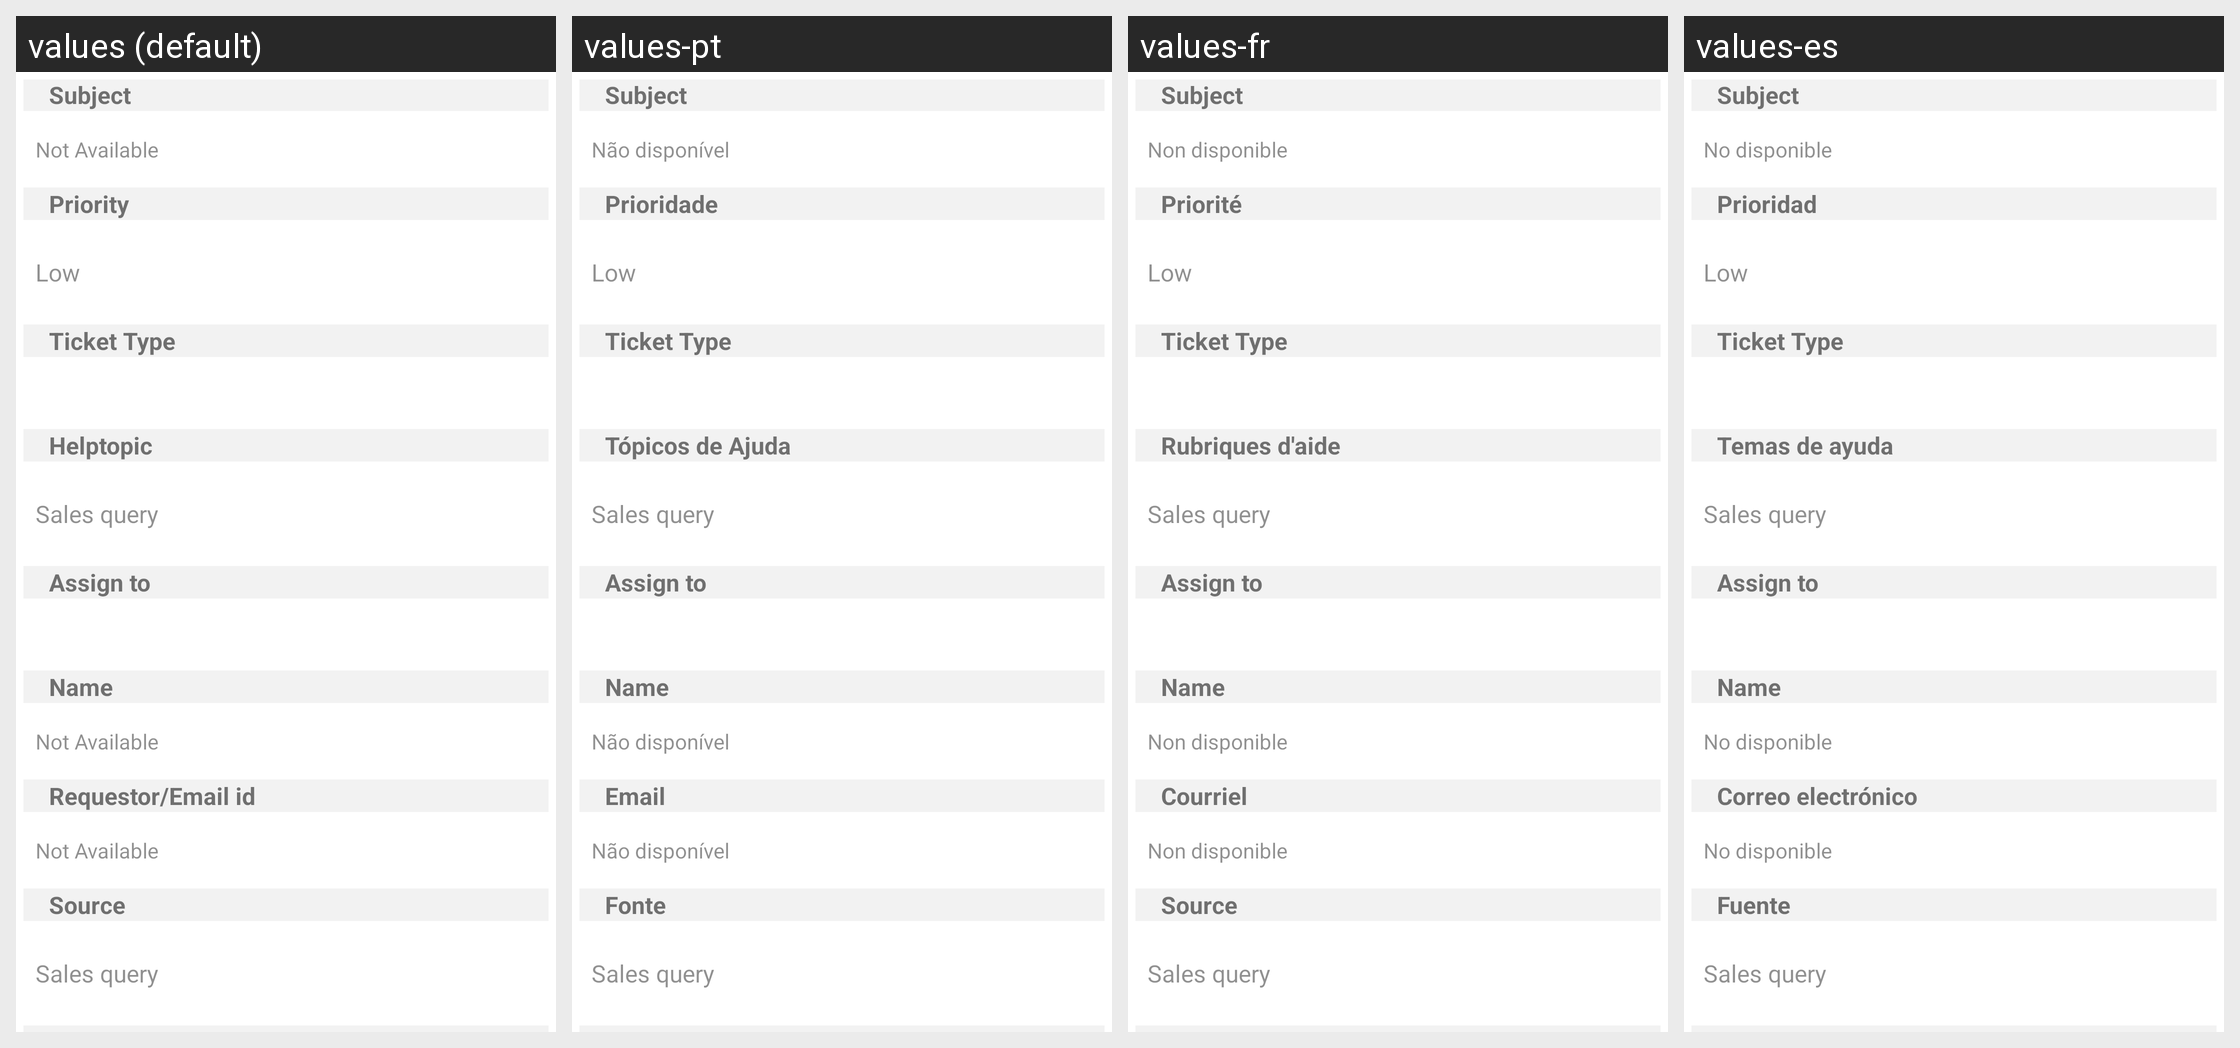

The same Android screen rendered under several of its app's locales, left to right. List the strings drawn on it with the default value and each locale's translation.
Android screen res/layout/fragment_detail.xml rendered under 4 locales, left to right: values (default), values-pt, values-fr, values-es. Device: Nexus 5 (rendered at 1080×1920; each locale shown at half size, 540×960, under a caption strip naming it); theme MyMaterialTheme.
Other locales in the repository, not shown: values-de, values-it, values-nl, values-ru.
Strings drawn on this screen, with the default value and each locale's value (text and hints the layout hard-codes, and strings that could not be matched under every locale, appear in the picture but are not listed):

Subject
  values: Subject
  values-pt: Subject  [not translated; the default value is used]
  values-fr: Subject  [not translated; the default value is used]
  values-es: Subject  [not translated; the default value is used]

not_available
  values: Not Available
  values-pt: Não disponível
  values-fr: Non disponible
  values-es: No disponible

priority
  values: Priority
  values-pt: Prioridade
  values-fr: Priorité
  values-es: Prioridad

ticket_type
  values: Ticket Type
  values-pt: Ticket Type  [not translated; the default value is used]
  values-fr: Ticket Type  [not translated; the default value is used]
  values-es: Ticket Type  [not translated; the default value is used]

helptopic
  values: Helptopic
  values-pt: Tópicos de Ajuda
  values-fr: Rubriques d'aide
  values-es: Temas de ayuda

assignedto
  values: Assign to
  values-pt: Assign to  [not translated; the default value is used]
  values-fr: Assign to  [not translated; the default value is used]
  values-es: Assign to  [not translated; the default value is used]

name
  values: Name
  values-pt: Name  [not translated; the default value is used]
  values-fr: Name  [not translated; the default value is used]
  values-es: Name  [not translated; the default value is used]

email
  values: Requestor/Email id
  values-pt: Email
  values-fr: Courriel
  values-es: Correo electrónico

source
  values: Source
  values-pt: Fonte
  values-fr: Source
  values-es: Fuente
